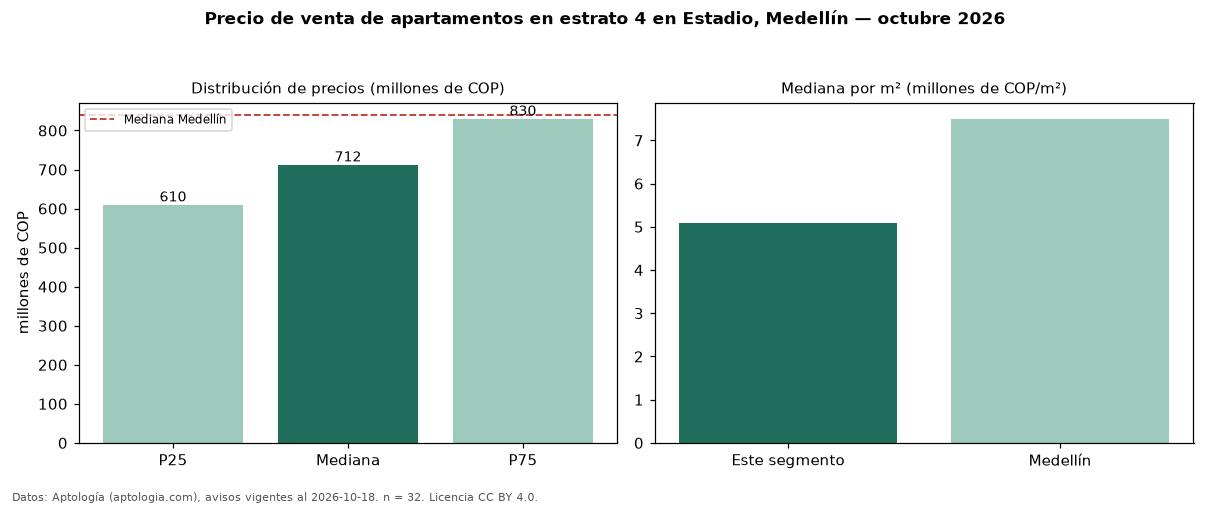

Source data for this figure (header and first rows):
seccion, metrica, valor, moneda, n
filtro, estrato, 4, , 32
precio, p25, 610000000, COP, 32
precio, mediana, 712500000, COP, 32
precio, p75, 830000000, COP, 32
precio, minimo, 480000000, COP, 32
precio, maximo, 995000000, COP, 32
m2, mediana_precio_m2, 5089041, COP, 32
m2, area_mediana_m2, 129.3, m2, 32
admin, mediana_admin_mes, 417500, COP, 18
banos, mediana_banos, 2.0, , 
parqueadero, pct_con_parqueadero, 80.6, %, 31
estrato, estrato_mas_frecuente, 4, , 32
habitaciones, 3+, 735500000, COP, 28
ciudad, mediana_ciudad_referencia, 840000000, COP, 
ciudad, mediana_m2_ciudad, 7500000, COP, 
fuente, fecha_datos, 2026-10-18, , 
fuente, atribucion, https://www.aptologia.com/venta/medellin…, , 
fuente, licencia, CC BY 4.0, , 
